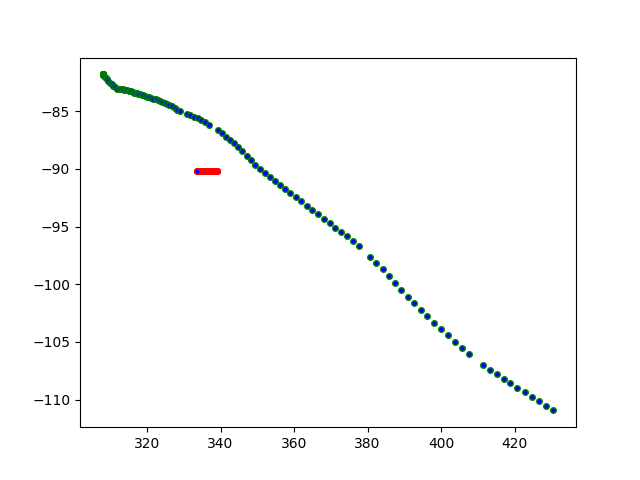

The table this chart was drawn from, first rows:
No, Time, X, Y, Z, Lane_Type, Possible_Lane_Change, Vehicle, X1, Y1, Z1, Lane_Type1, Possible_Lane_Change1, Vehicle1, Type Of Scenario
1, 7.439, 307.9, -81.8, 0.4907, Driving, Right, Manual, 339, -90.21, 0.4981, Driving, Right, Autopilot, Autopilot_stationary
2, 7.785, 307.9, -81.8, 0.4907, Driving, Right, Manual, 339, -90.21, 0.4981, Driving, Right, Autopilot, Autopilot_stationary
3, 8.149, 307.9, -81.8, 0.4907, Driving, Right, Manual, 338.9, -90.21, 0.4981, Driving, Right, Autopilot, Autopilot_stationary
4, 8.503, 307.9, -81.8, 0.4907, Driving, Right, Manual, 338.9, -90.21, 0.4981, Driving, Right, Autopilot, Autopilot_stationary
5, 8.849, 307.9, -81.8, 0.4907, Driving, Right, Manual, 338.9, -90.21, 0.4981, Driving, Right, Autopilot, Autopilot_stationary
6, 9.198, 307.9, -81.8, 0.4907, Driving, Right, Manual, 338.8, -90.21, 0.4981, Driving, Right, Autopilot, Autopilot_stationary
7, 9.578, 307.9, -81.8, 0.4907, Driving, Right, Manual, 338.8, -90.21, 0.4981, Driving, Right, Autopilot, Autopilot_stationary
8, 9.887, 307.9, -81.8, 0.4907, Driving, Right, Manual, 338.7, -90.21, 0.4981, Driving, Right, Autopilot, Autopilot_stationary
9, 10.25, 307.9, -81.8, 0.4907, Driving, Right, Manual, 338.7, -90.21, 0.4981, Driving, Right, Autopilot, Autopilot_stationary
10, 10.62, 307.9, -81.8, 0.4907, Driving, Right, Manual, 338.7, -90.21, 0.4981, Driving, Right, Autopilot, Autopilot_stationary
11, 10.98, 307.9, -81.8, 0.4907, Driving, Right, Manual, 338.6, -90.2, 0.4981, Driving, Right, Autopilot, Autopilot_stationary
12, 11.35, 307.9, -81.8, 0.4895, Driving, Right, Manual, 338.6, -90.2, 0.4981, Driving, Right, Autopilot, Autopilot_stationary
13, 11.7, 307.9, -81.8, 0.4893, Driving, Right, Manual, 338.6, -90.2, 0.4981, Driving, Right, Autopilot, Autopilot_stationary
14, 12.06, 307.9, -81.8, 0.4893, Driving, Right, Manual, 338.5, -90.2, 0.4981, Driving, Right, Autopilot, Autopilot_stationary
15, 12.43, 307.9, -81.8, 0.4893, Driving, Right, Manual, 338.4, -90.2, 0.4981, Driving, Right, Autopilot, Autopilot_stationary
16, 12.78, 307.9, -81.8, 0.4894, Driving, Right, Manual, 338.4, -90.2, 0.4981, Driving, Right, Autopilot, Autopilot_stationary
17, 13.15, 307.9, -81.8, 0.4894, Driving, Right, Manual, 338.4, -90.2, 0.4981, Driving, Right, Autopilot, Autopilot_stationary
18, 13.53, 307.9, -81.8, 0.4894, Driving, Right, Manual, 338.3, -90.2, 0.4981, Driving, Right, Autopilot, Autopilot_stationary
19, 13.89, 307.9, -81.8, 0.4895, Driving, Right, Manual, 338.3, -90.2, 0.4981, Driving, Right, Autopilot, Autopilot_stationary
20, 14.25, 307.9, -81.8, 0.4895, Driving, Right, Manual, 338.3, -90.2, 0.4981, Driving, Right, Autopilot, Autopilot_stationary
21, 14.64, 307.9, -81.8, 0.4895, Driving, Right, Manual, 338.2, -90.2, 0.4981, Driving, Right, Autopilot, Autopilot_stationary
22, 14.98, 307.9, -81.8, 0.4895, Driving, Right, Manual, 338.2, -90.2, 0.4981, Driving, Right, Autopilot, Autopilot_stationary
23, 15.34, 307.9, -81.8, 0.4895, Driving, Right, Manual, 338.1, -90.2, 0.4981, Driving, Right, Autopilot, Autopilot_stationary
24, 15.7, 307.9, -81.8, 0.4895, Driving, Right, Manual, 338.1, -90.2, 0.4981, Driving, Right, Autopilot, Autopilot_stationary
25, 16.06, 307.9, -81.8, 0.4895, Driving, Right, Manual, 338, -90.2, 0.4981, Driving, Right, Autopilot, Autopilot_stationary
26, 16.42, 307.9, -81.8, 0.4895, Driving, Right, Manual, 338, -90.2, 0.4981, Driving, Right, Autopilot, Autopilot_stationary
27, 16.79, 307.9, -81.8, 0.4895, Driving, Right, Manual, 338, -90.2, 0.4981, Driving, Right, Autopilot, Autopilot_stationary
28, 17.16, 307.9, -81.8, 0.4895, Driving, Right, Manual, 337.9, -90.2, 0.4981, Driving, Right, Autopilot, Autopilot_stationary
29, 17.5, 307.9, -81.8, 0.4895, Driving, Right, Manual, 337.9, -90.2, 0.4981, Driving, Right, Autopilot, Autopilot_stationary
30, 17.87, 307.9, -81.8, 0.4895, Driving, Right, Manual, 337.8, -90.2, 0.4981, Driving, Right, Autopilot, Autopilot_stationary
31, 18.23, 307.9, -81.81, 0.4906, Driving, Right, Manual, 337.8, -90.2, 0.4981, Driving, Right, Autopilot, Autopilot_stationary
32, 18.58, 308, -81.85, 0.4924, Driving, Right, Manual, 337.8, -90.2, 0.4981, Driving, Right, Autopilot, Autopilot_stationary
33, 18.94, 308.2, -81.92, 0.4937, Driving, Right, Manual, 337.7, -90.2, 0.4981, Driving, Right, Autopilot, Autopilot_stationary
34, 19.31, 308.5, -82.01, 0.4943, Driving, Right, Manual, 337.7, -90.2, 0.4981, Driving, Right, Autopilot, Autopilot_stationary
35, 19.71, 308.8, -82.11, 0.4944, Driving, Right, Manual, 337.7, -90.2, 0.4981, Driving, Right, Autopilot, Autopilot_stationary
36, 20.05, 309.1, -82.24, 0.4941, Driving, Right, Manual, 337.6, -90.2, 0.4981, Driving, Right, Autopilot, Autopilot_stationary
37, 20.42, 309.5, -82.38, 0.4937, Driving, Right, Manual, 337.6, -90.2, 0.4981, Driving, Right, Autopilot, Autopilot_stationary
38, 20.8, 309.9, -82.53, 0.4934, Driving, Right, Manual, 337.5, -90.2, 0.4981, Driving, Right, Autopilot, Autopilot_stationary
39, 21.15, 310.4, -82.67, 0.4932, Driving, Right, Manual, 337.5, -90.2, 0.4981, Driving, Right, Autopilot, Autopilot_stationary
40, 21.53, 310.8, -82.79, 0.4934, Driving, Right, Manual, 337.4, -90.2, 0.4981, Driving, Right, Autopilot, Autopilot_stationary
41, 21.87, 311.4, -82.91, 0.4932, Driving, Right, Manual, 337.4, -90.2, 0.498, Driving, Right, Autopilot, Autopilot_stationary
42, 22.24, 311.9, -83.03, 0.4923, Driving, Right, Manual, 337.4, -90.2, 0.4978, Driving, Right, Autopilot, Autopilot_stationary
43, 22.64, 312.4, -83.09, 0.491, Driving, Right, Manual, 337.3, -90.2, 0.4978, Driving, Right, Autopilot, Autopilot_stationary
44, 22.98, 312.9, -83.1, 0.4891, Driving, Right, Manual, 337.3, -90.2, 0.4978, Driving, Right, Autopilot, Autopilot_stationary
45, 23.35, 313.4, -83.09, 0.4883, Driving, Right, Manual, 337.3, -90.2, 0.4978, Driving, Right, Autopilot, Autopilot_stationary
46, 23.7, 313.8, -83.12, 0.488, Driving, Right, Manual, 337.2, -90.2, 0.4978, Driving, Right, Autopilot, Autopilot_stationary
47, 24.06, 314.2, -83.15, 0.4877, Driving, Right, Manual, 337.2, -90.2, 0.4978, Driving, Right, Autopilot, Autopilot_stationary
48, 24.44, 314.6, -83.19, 0.4874, Driving, Right, Manual, 337.1, -90.2, 0.4978, Driving, Right, Autopilot, Autopilot_stationary
49, 24.8, 315, -83.22, 0.4872, Driving, Right, Manual, 337.1, -90.2, 0.4978, Driving, Right, Autopilot, Autopilot_stationary
50, 25.17, 315.4, -83.24, 0.4871, Driving, Right, Manual, 337, -90.2, 0.4976, Driving, Right, Autopilot, Autopilot_stationary
51, 25.53, 315.7, -83.27, 0.4873, Driving, Right, Manual, 337, -90.2, 0.4976, Driving, Right, Autopilot, Autopilot_stationary
52, 26.25, 316.3, -83.34, 0.4878, Driving, Right, Manual, 336.9, -90.2, 0.4976, Driving, Right, Autopilot, Autopilot_stationary
53, 26.62, 316.6, -83.38, 0.4886, Driving, Right, Manual, 336.9, -90.2, 0.4976, Driving, Right, Autopilot, Autopilot_stationary
54, 26.99, 316.9, -83.41, 0.4896, Driving, Right, Manual, 336.9, -90.2, 0.4976, Driving, Right, Autopilot, Autopilot_stationary
55, 27.35, 317.3, -83.45, 0.4905, Driving, Right, Manual, 336.8, -90.2, 0.4976, Driving, Right, Autopilot, Autopilot_stationary
56, 27.72, 317.7, -83.48, 0.4912, Driving, Right, Manual, 336.8, -90.2, 0.4976, Driving, Right, Autopilot, Autopilot_stationary
57, 28.11, 318.1, -83.53, 0.4917, Driving, Right, Manual, 336.7, -90.2, 0.4976, Driving, Right, Autopilot, Autopilot_stationary
58, 28.49, 318.5, -83.57, 0.492, Driving, Right, Manual, 336.7, -90.2, 0.4976, Driving, Right, Autopilot, Autopilot_stationary
59, 28.85, 319, -83.62, 0.4919, Driving, Right, Manual, 336.7, -90.2, 0.4976, Driving, Right, Autopilot, Autopilot_stationary
60, 29.22, 319.5, -83.67, 0.4919, Driving, Right, Manual, 336.6, -90.2, 0.4976, Driving, Right, Autopilot, Autopilot_stationary
... 78 more rows
